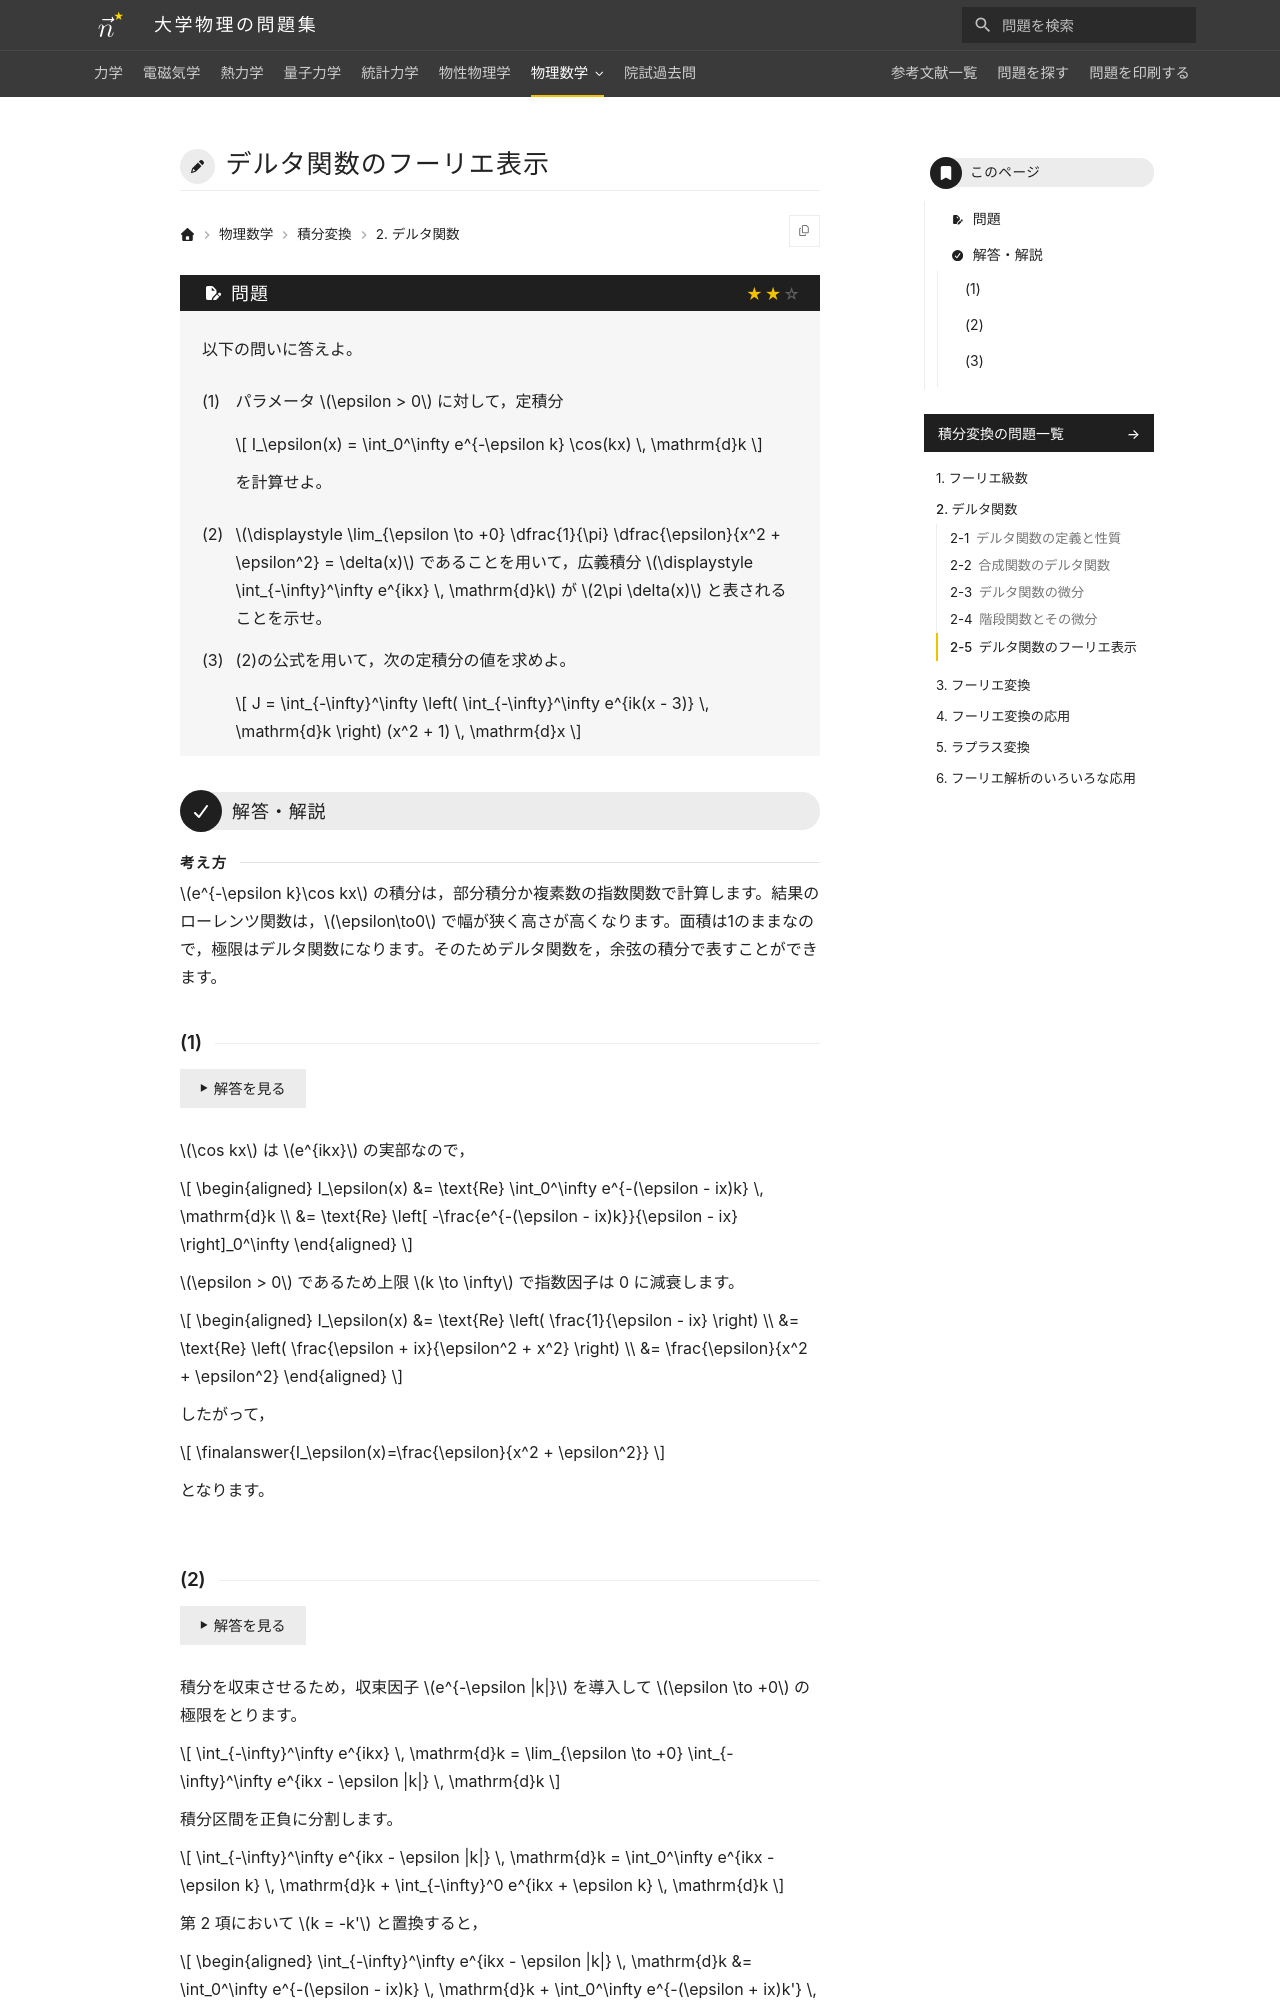

repository: Nanana-2/physics-site · page: 10integral_transforms/02/02_050/index.html · generator: mkdocs

---
tags:
  - 標準
---

# デルタ関数のフーリエ表示

## 問題
以下の問いに答えよ。

(1) パラメータ $\epsilon > 0$ に対して，定積分

$$
I_\epsilon(x) = \int_0^\infty e^{-\epsilon k} \cos(kx) \, \mathrm{d}k
$$

を計算せよ。

(2) $\lim_{\epsilon \to +0} \frac{1}{\pi} \frac{\epsilon}{x^2 + \epsilon^2} = \delta(x)$ であることを用いて，広義積分 $\int_{-\infty}^\infty e^{ikx} \, \mathrm{d}k$ が $2\pi \delta(x)$ と表されることを示せ。

(3) (2)の公式を用いて，次の定積分の値を求めよ。

$$
J = \int_{-\infty}^\infty \left( \int_{-\infty}^\infty e^{ik(x - 3)} \, \mathrm{d}k \right) (x^2 + 1) \, \mathrm{d}x
$$

---

## 解答・解説

### (1)

$$
\begin{aligned}
I_\epsilon(x) &= \text{Re} \int_0^\infty e^{-(\epsilon - ix)k} \, \mathrm{d}k \\
&= \text{Re} \left[ -\frac{e^{-(\epsilon - ix)k}}{\epsilon - ix} \right]_0^\infty
\end{aligned}
$$

$\epsilon > 0$ であるため上限 $k \to \infty$ で指数因子は 0 に減衰します。

$$
\begin{aligned}
I_\epsilon(x) &= \text{Re} \left( \frac{1}{\epsilon - ix} \right) \\
&= \text{Re} \left( \frac{\epsilon + ix}{\epsilon^2 + x^2} \right) \\
&= \finalanswer{\frac{\epsilon}{x^2 + \epsilon^2}}
\end{aligned}
$$

となります。
